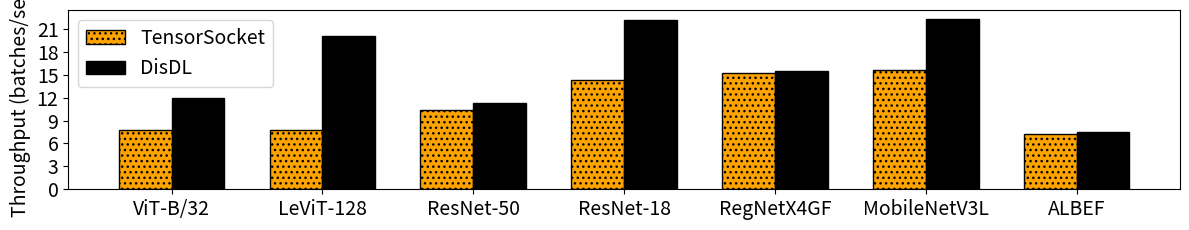

The script that saved this image:
import matplotlib.pyplot as plt
import numpy as np
import matplotlib.ticker as mticker
import matplotlib.gridspec as gridspec

#figure data
tensorsocket_label = "TensorSocket"
disdl_label = "DisDL"
line_width = 2
font_size = 14

visual_map_plot = {
    tensorsocket_label: {'color': '#FDA300', 'linestyle': '-', 'linewidth': line_width, 'edgecolor': 'black', 'hatch': '...','alpha': 1.0}, #indianred
    disdl_label: {'color': 'black', 'linestyle': '-', 'linewidth': line_width,'edgecolor': 'black', 'hatch':'', 'alpha': 1.0}, #steelblue
}

categories = [
    'ViT-B/32', 'LeViT-128', 'ResNet-50', 'ResNet-18', 'RegNetX4GF', 'MobileNetV3L', 'ALBEF'
]



# Dummy performance values (samples per second)
tenorsocket_values = [986.741940344406, 986.935084942362, 1336.221136,1835.009251,  1946.195471, 1998.392322,922.201957825627]  
disdl_values = [1537.38446459459,2565.0288440519,1452.79088984116,2837.91602839437,1983.80185065615,2863.27618270038,960.485820126382]  

#DIVIDE values bt 128 to get batches per second
tenorsocket_values = [x/128 for x in tenorsocket_values]
disdl_values = [x/128 for x in disdl_values]

fig = plt.figure(figsize=(12, 2.4))
gs = gridspec.GridSpec(1, 1, width_ratios=[1])
ax1 = fig.add_subplot(gs[0, 0])

# Set up the x locations for the bars
x = np.arange(len(categories))
width = 0.35  # Adjusted width to accommodate three bars

ax1.bar(x - width, tenorsocket_values, 
        width, 
        label=tensorsocket_label, 
        color=visual_map_plot[tensorsocket_label]['color'], 
          edgecolor = 'black', alpha=visual_map_plot[tensorsocket_label]['alpha'],
          hatch=visual_map_plot[tensorsocket_label]['hatch'])
ax1.bar(x, disdl_values, width, label=disdl_label, color=visual_map_plot[disdl_label]['color'], edgecolor = 'black',
          alpha=visual_map_plot[disdl_label]['alpha'],
          hatch=visual_map_plot[disdl_label]['hatch'])

ax1.set_ylabel("Throughput (batches/sec)")
ax1.set_xticks(x - width / 2)
ax1.set_xticklabels(categories)
ax1.legend(loc='upper left', fontsize=font_size, ncol=1, frameon=True)

#set font size for all lables and ticks
ax1.tick_params(axis='both', which='major', labelsize=font_size)
ax1.tick_params(axis='both', which='minor', labelsize=font_size)
ax1.xaxis.label.set_size(font_size)
ax1.yaxis.label.set_size(font_size)
ax1.yaxis.set_major_locator(mticker.MaxNLocator(integer=True))
plt.tight_layout()
plt.show()
